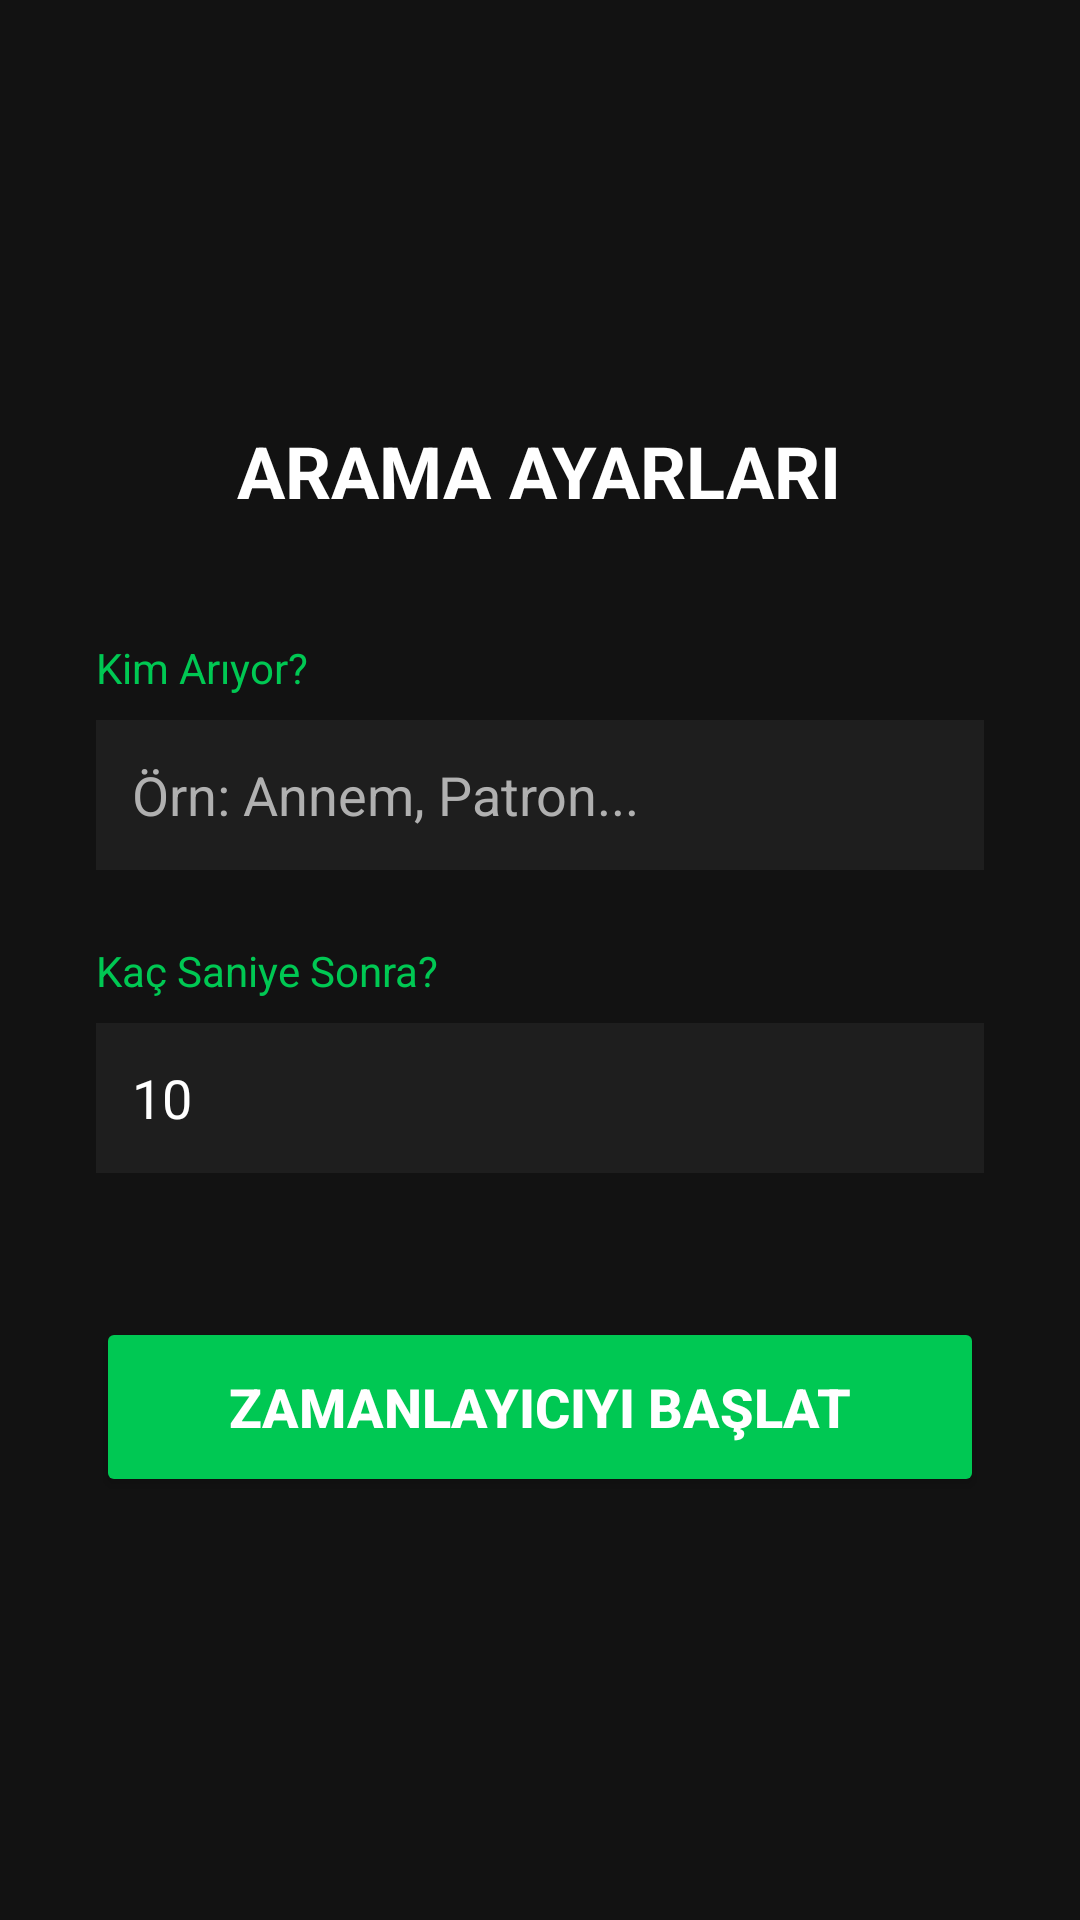

Here is an Android app screen rendered from its layout file. Give the layout XML and the strings, colors and styles it references.
<!-- AndroidManifest.xml: application theme Theme.OrtamdanKacis -->
<!-- res/layout/activity_call_setup.xml -->
<?xml version="1.0" encoding="utf-8"?>
<LinearLayout xmlns:android="http://schemas.android.com/apk/res/android"
    android:layout_width="match_parent"
    android:layout_height="match_parent"
    android:orientation="vertical"
    android:background="@color/background_dark"
    android:padding="32dp"
    android:gravity="center">

    <TextView
        android:layout_width="wrap_content"
        android:layout_height="wrap_content"
        android:text="ARAMA AYARLARI"
        android:textColor="@color/white"
        android:textSize="24sp"
        android:textStyle="bold"
        android:layout_marginBottom="40dp"/>

    <TextView
        android:layout_width="match_parent"
        android:layout_height="wrap_content"
        android:text="Kim Arıyor?"
        android:textColor="@color/accent_green"
        android:layout_marginBottom="8dp"/>

    <EditText
        android:id="@+id/etName"
        android:layout_width="match_parent"
        android:layout_height="50dp"
        android:background="@color/card_bg"
        android:hint="Örn: Annem, Patron..."
        android:textColor="@color/white"
        android:textColorHint="@color/text_gray"
        android:padding="12dp"
        android:inputType="textCapWords"
        android:layout_marginBottom="24dp"/>

    <TextView
        android:layout_width="match_parent"
        android:layout_height="wrap_content"
        android:text="Kaç Saniye Sonra?"
        android:textColor="@color/accent_green"
        android:layout_marginBottom="8dp"/>

    <EditText
        android:id="@+id/etTime"
        android:layout_width="match_parent"
        android:layout_height="50dp"
        android:background="@color/card_bg"
        android:hint="Saniye gir (Örn: 10)"
        android:textColor="@color/white"
        android:textColorHint="@color/text_gray"
        android:padding="12dp"
        android:inputType="number"
        android:text="10"
        android:layout_marginBottom="48dp"/>

    <Button
        android:id="@+id/btnStartCall"
        android:layout_width="match_parent"
        android:layout_height="60dp"
        android:text="ZAMANLAYICIYI BAŞLAT"
        android:backgroundTint="@color/accent_green"
        android:textColor="@color/white"
        android:textSize="18sp"
        android:textStyle="bold"/>

</LinearLayout>
<!-- resources referenced by this layout -->
<resources>
  <color name="accent_green">#00C853</color>
  <color name="background_dark">#121212</color>
  <color name="card_bg">#1E1E1E</color>
  <color name="text_gray">#B0B0B0</color>
  <color name="white">#FFFFFFFF</color>
  <style name="Theme.OrtamdanKacis" parent="Base.Theme.OrtamdanKacis" />
  <style name="Base.Theme.OrtamdanKacis" parent="Theme.Material3.DayNight.NoActionBar">
          
          
      </style>
</resources>
